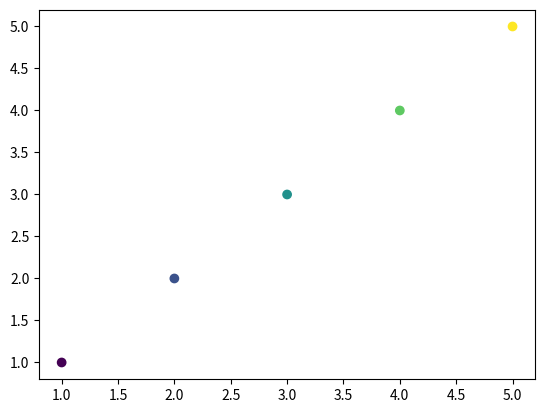

Write the Python code that produced this figure.
import matplotlib.pyplot as plt

fig, ax = plt.subplots()
ax.scatter([1, 2, 3, 4, 5], [1, 2, 3, 4, 5], c=[1, 2, 3, 4, 5])
plt.show()
